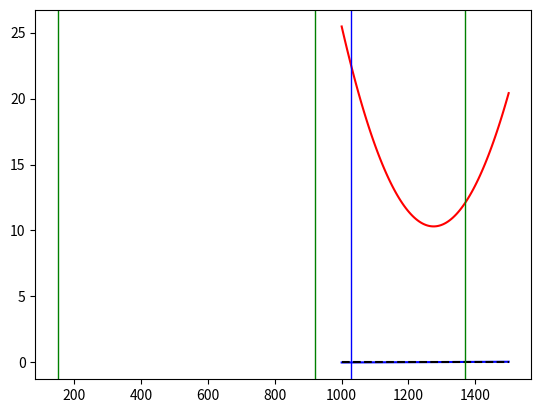

Here is the Python script that generated this plot:
import numpy as np
import matplotlib.pyplot as plt

n=100
Rp = np.linspace(1000,1500,n) #Density particle: LDPE (~920 kg/m3 ),PS (~150 kg/m3), PET (~1370 kg/m3).
ESD=5e-5 #Size particle (ESD) equivalent spherical diameter
#visc=1e-3 #average viscosity sea water



ro = 1027
g = 9.8
t=18

visc = 4.2844e-5 + 1/(0.157*((t + 64.993)**2)-91.296)

Ws= ((ESD**2)*g*(Rp/ro-1))/(18*visc)*86400
WWS =(11.68 + 0.1991*ESD*1e6 + 0.0004*(ESD*1e6)**2- 0.0993*(Rp-ro) + 0.0002*(Rp-ro)**2)

plt.plot(Rp,Ws,'b')
plt.plot(Rp,WWS,'r')
plt.plot(Rp,np.zeros(n),'k--')
plt.axvline(x=ro,linewidth=1, color='b')
plt.axvline(x=920,linewidth=1, color='g')
plt.axvline(x=150,linewidth=1, color='g')
plt.axvline(x=1370,linewidth=1, color='g')
plt.show()
